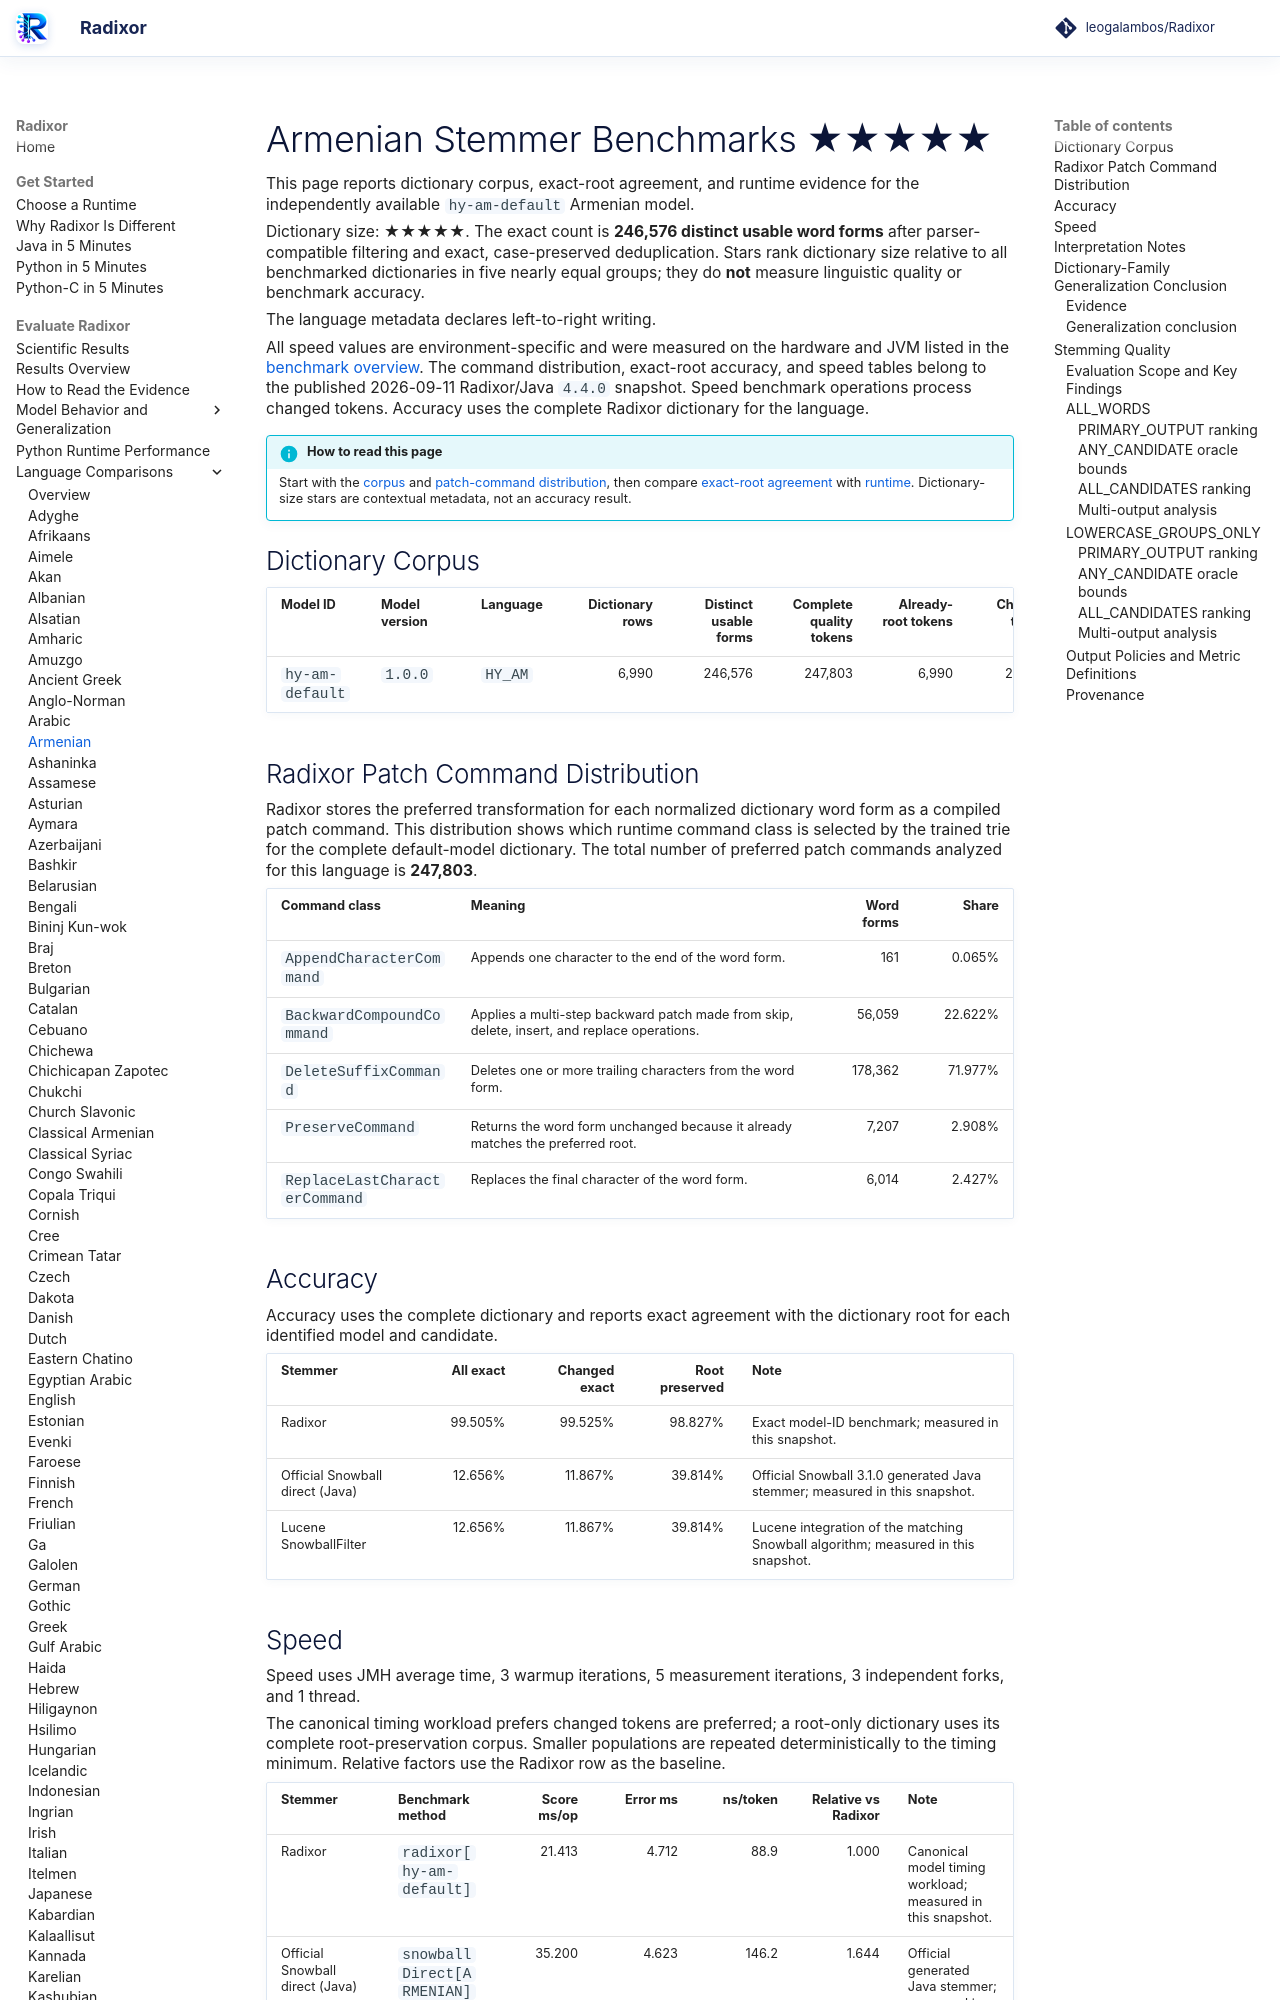

repository: leogalambos/Radixor · page: benchmarks/languages/hy-am/index.html · generator: mkdocs

# Armenian Stemmer Benchmarks <span class="dictionary-rating" role="img" aria-label="Relative dictionary size 5 of 5; 246,576 distinct usable word forms" title="Relative dictionary size 5 of 5; 246,576 distinct usable word forms">★★★★★</span>

This page reports dictionary corpus, exact-root agreement, and runtime evidence for the independently available `hy-am-default` Armenian model.

<!-- DICTIONARY-SIZE-RATING:START -->
Dictionary size: <span class="dictionary-rating" role="img" aria-label="Relative dictionary size 5 of 5; 246,576 distinct usable word forms" title="Relative dictionary size 5 of 5; 246,576 distinct usable word forms">★★★★★</span>. The exact count is **246,576 distinct usable word forms** after parser-compatible filtering and exact, case-preserved deduplication. Stars rank dictionary size relative to all benchmarked dictionaries in five nearly equal groups; they do **not** measure linguistic quality or benchmark accuracy.
<!-- DICTIONARY-SIZE-RATING:END -->

The language metadata declares left-to-right writing.

All speed values are environment-specific and were measured on the hardware and JVM listed in the [benchmark overview](../index.md). The command distribution, exact-root accuracy, and speed tables belong to the published 2026-09-11 Radixor/Java `4.4.0` snapshot. Speed benchmark operations process changed tokens. Accuracy uses the complete Radixor dictionary for the language.

<!-- BENCHMARK-EVIDENCE-MAP:START -->
!!! info "How to read this page"
    Start with the [corpus](#dictionary-corpus) and [patch-command distribution](#radixor-patch-command-distribution), then compare [exact-root agreement](#accuracy) with [runtime](#speed). Dictionary-size stars are contextual metadata, not an accuracy result.
<!-- BENCHMARK-EVIDENCE-MAP:END -->

## Dictionary Corpus

| Model ID | Model version | Language | Dictionary rows | Distinct usable forms | Complete quality tokens | Already-root tokens | Changed tokens | Timing workload | JMH timing tokens |
| --- | --- | --- | ---: | ---: | ---: | ---: | ---: | --- | ---: |
| `hy-am-default` | `1.0.0` | `HY_AM` | 6,990 | 246,576 | 247,803 | 6,990 | 240,813 | changed tokens | 240,813 |

## Radixor Patch Command Distribution

Radixor stores the preferred transformation for each normalized dictionary word form as a compiled patch command. This distribution shows which runtime command class is selected by the trained trie for the complete default-model dictionary. The total number of preferred patch commands analyzed for this language is **247,803**.

| Command class | Meaning | Word forms | Share |
| --- | --- | ---: | ---: |
| `AppendCharacterCommand` | Appends one character to the end of the word form. | 161 | 0.065% |
| `BackwardCompoundCommand` | Applies a multi-step backward patch made from skip, delete, insert, and replace operations. | 56,059 | 22.622% |
| `DeleteSuffixCommand` | Deletes one or more trailing characters from the word form. | 178,362 | 71.977% |
| `PreserveCommand` | Returns the word form unchanged because it already matches the preferred root. | 7,207 | 2.908% |
| `ReplaceLastCharacterCommand` | Replaces the final character of the word form. | 6,014 | 2.427% |

## Accuracy

Accuracy uses the complete dictionary and reports exact agreement with the dictionary root for each identified model and candidate.

| Stemmer | All exact | Changed exact | Root preserved | Note |
| --- | ---: | ---: | ---: | --- |
| Radixor | 99.505% | 99.525% | 98.827% | Exact model-ID benchmark; measured in this snapshot. |
| Official Snowball direct (Java) | 12.656% | 11.867% | 39.814% | Official Snowball 3.1.0 generated Java stemmer; measured in this snapshot. |
| Lucene SnowballFilter | 12.656% | 11.867% | 39.814% | Lucene integration of the matching Snowball algorithm; measured in this snapshot. |

## Speed

Speed uses JMH average time, 3 warmup iterations, 5 measurement iterations, 3 independent forks, and 1 thread.

The canonical timing workload prefers changed tokens are preferred; a root-only dictionary uses its complete root-preservation corpus. Smaller populations are repeated deterministically to the timing minimum. Relative factors use the Radixor row as the baseline.

| Stemmer | Benchmark method | Score ms/op | Error ms | ns/token | Relative vs Radixor | Note |
| --- | --- | ---: | ---: | ---: | ---: | --- |
| Radixor | `radixor[hy-am-default]` | 21.413 | 4.712 | 88.9 | 1.000 | Canonical model timing workload; measured in this snapshot. |
| Official Snowball direct (Java) | `snowballDirect[ARMENIAN]` | 35.200 | 4.623 | 146.2 | 1.644 | Official generated Java stemmer; measured in this snapshot. |
| Lucene SnowballFilter | `luceneSnowballFilter[ARMENIAN]` | 50.006 | 5.424 | 207.7 | 2.335 | Lucene TokenStream integration; measured in this snapshot. |

## Interpretation Notes

- The star tier reflects only relative distinct-form count among all benchmarked dictionaries.
- Values shown above come from the identified canonical benchmark snapshot.
- Runtime and exact-root agreement describe different properties and must be interpreted together.

<!-- DICTIONARY-GENERALIZATION:START -->

## Dictionary-Family Generalization Conclusion

This is the language-specific conclusion from the independent `radixor-generalization-v1` baseline
experiment. It is intentionally separate from the wider edit-cost protocol below; values from
the two frozen snapshots are not substituted for one another.
